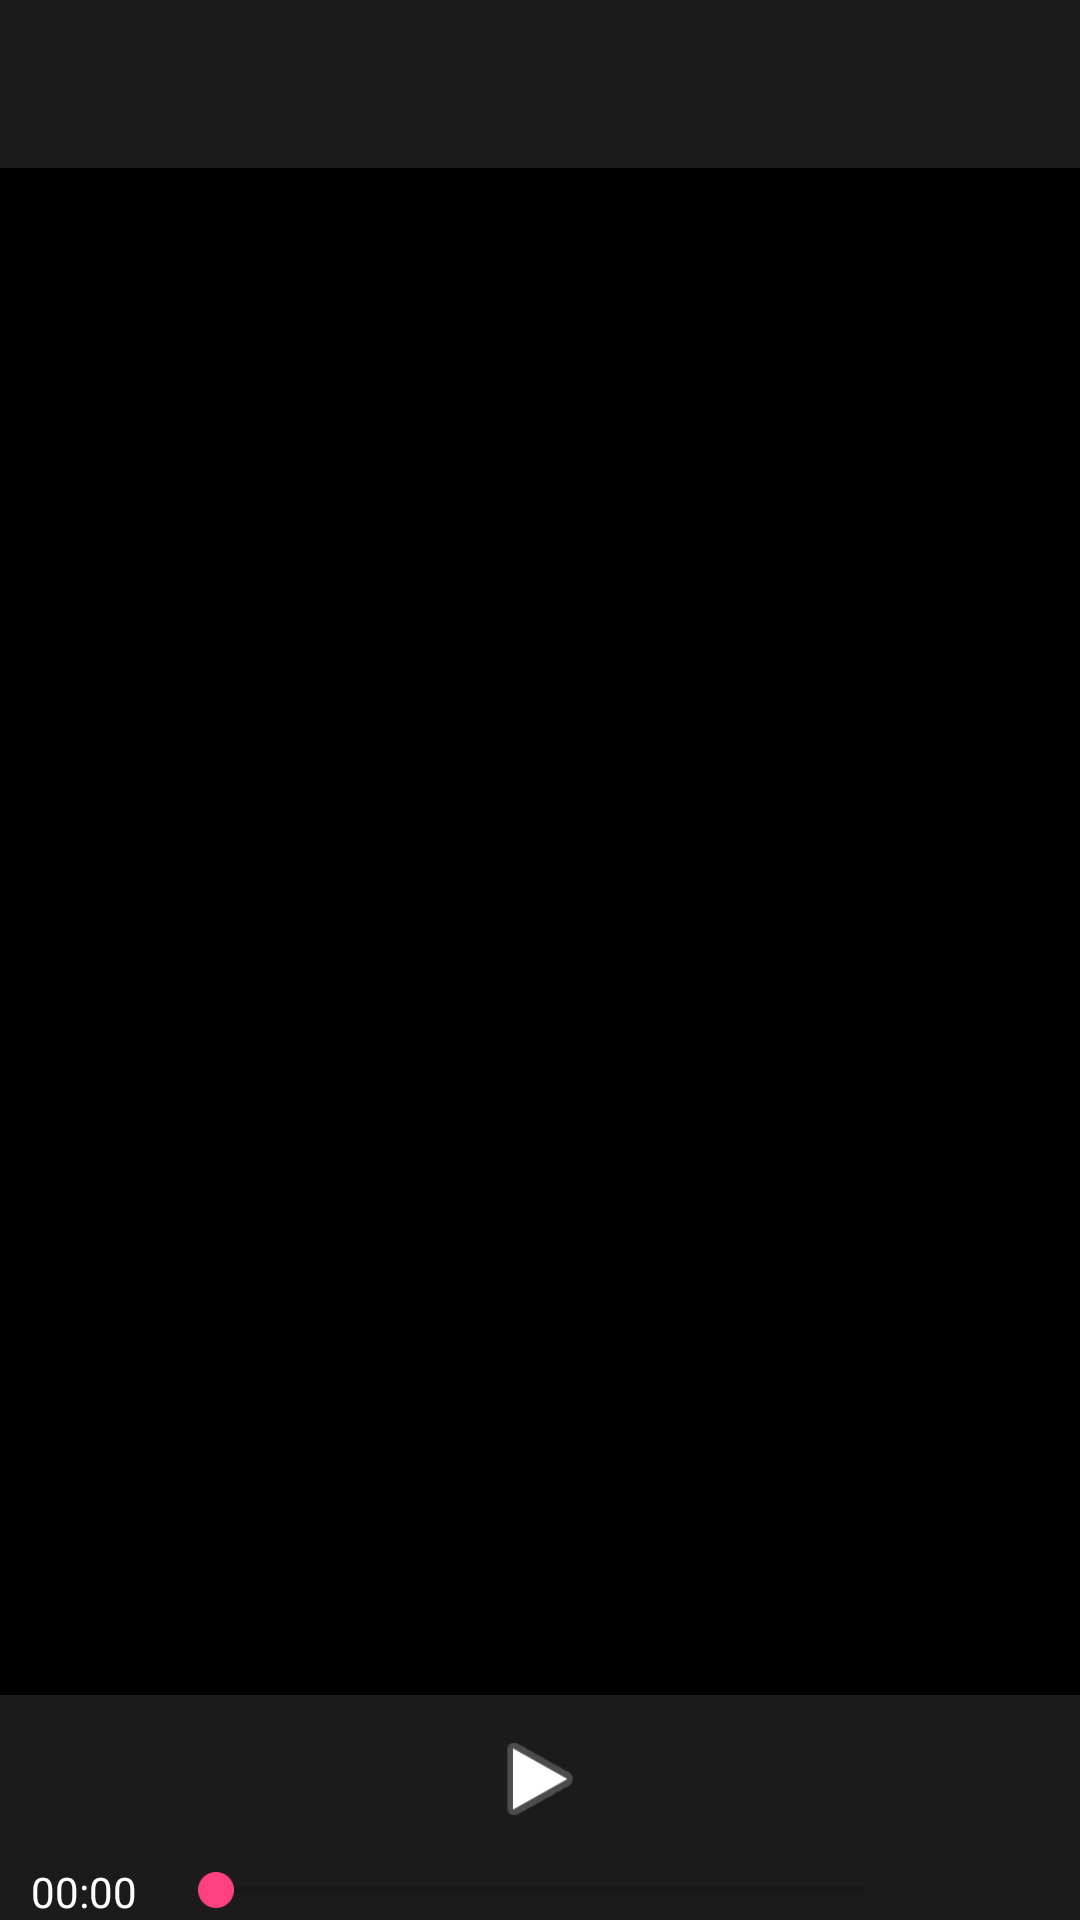

This screen was rendered from an Android layout file. Write that file and the resources it references.
<!-- AndroidManifest.xml: activity theme AppTheme.NoActionBar -->
<!-- res/layout/activity_video_viewer.xml -->
<?xml version="1.0" encoding="utf-8"?>
<FrameLayout
    xmlns:android="http://schemas.android.com/apk/res/android"
    xmlns:tools="http://schemas.android.com/tools"
    xmlns:app="http://schemas.android.com/apk/res-auto"
    android:layout_width="match_parent"
    android:layout_height="match_parent"
    android:background="@color/black"
    tools:context=".VideoViewerActivity">

    <com.example.fileviewer.CustomVideoView
        android:id="@+id/video_view"
        android:layout_width="match_parent"
        android:layout_height="wrap_content"
        android:layout_gravity="center_vertical"
        android:visibility="gone"/>


    <LinearLayout
        android:layout_width="match_parent"
        android:layout_height="match_parent"
        android:orientation="vertical">

        <android.support.v7.widget.Toolbar
            android:id="@+id/file_viewer_toolbar"
            android:layout_width="match_parent"
            android:layout_height="56dp"
            android:background="@color/shadow_gray"
            android:theme="@style/ThemeOverlay.AppCompat.Dark.ActionBar"
            app:navigationIcon="@drawable/ic_arrow_back_white_24dp"/>


        <View
            android:id="@+id/video_view_tap_mask"
            android:layout_width="match_parent"
            android:layout_height="0dp"
            android:layout_weight="1"/>


        <LinearLayout
            android:id="@+id/bottom_action_bar"
            android:layout_width="match_parent"
            android:layout_height="wrap_content"
            android:layout_gravity="bottom"
            android:orientation="vertical"
            android:background="@color/shadow_gray">

            <RelativeLayout
                android:layout_width="match_parent"
                android:layout_height="56dp"
                android:orientation="vertical">

                <LinearLayout
                    android:id="@+id/buttons_container"
                    android:layout_width="wrap_content"
                    android:layout_height="wrap_content"
                    android:layout_centerHorizontal="true"
                    android:layout_centerVertical="true">

                    <ImageView
                        android:id="@+id/rewind"
                        android:src="@android:drawable/ic_media_rew"
                        android:layout_width="48dp"
                        android:layout_height="48dp"
                        android:padding="6dp"
                        android:background="?attr/selectableItemBackgroundBorderless"
                        android:clickable="true"
                        android:visibility="invisible"/>

                    <ImageView
                        android:id="@+id/play_pause"
                        android:src="@android:drawable/ic_media_play"
                        android:layout_width="48dp"
                        android:layout_height="48dp"
                        android:padding="6dp"
                        android:layout_marginLeft="20dp"
                        android:layout_marginRight="20dp"
                        android:background="?attr/selectableItemBackgroundBorderless"
                        android:clickable="true"/>

                    <ImageView
                        android:id="@+id/fast_forward"
                        android:src="@android:drawable/ic_media_ff"
                        android:layout_width="48dp"
                        android:layout_height="48dp"
                        android:padding="6dp"
                        android:background="?attr/selectableItemBackgroundBorderless"
                        android:clickable="true"
                        android:visibility="invisible"/>
                </LinearLayout>

                <ImageView
                    android:id="@+id/mute"
                    android:src="@drawable/ic_volume_on_white_24dp"
                    android:layout_width="48dp"
                    android:layout_height="48dp"
                    android:padding="8dp"
                    android:layout_alignParentRight="true"
                    android:layout_alignParentEnd="true"
                    android:layout_centerVertical="true"
                    android:background="?attr/selectableItemBackgroundBorderless"
                    android:clickable="true"/>
            </RelativeLayout>


            <LinearLayout
                android:layout_width="match_parent"
                android:layout_height="wrap_content">

                <TextView
                    android:id="@+id/text_view_progress"
                    android:text="00:00"
                    tools:text="05:00"
                    android:layout_width="56dp"
                    android:layout_height="wrap_content"
                    android:gravity="center_horizontal"
                    android:textColor="@android:color/white"/>

                <SeekBar
                    android:id="@+id/seek_bar"
                    android:layout_width="0dp"
                    android:layout_height="wrap_content"
                    android:layout_weight="1"
                    tools:progress="25"/>

                <TextView
                    android:id="@+id/text_view_file_duration"
                    tools:text="20:00"
                    android:layout_width="56dp"
                    android:layout_height="wrap_content"
                    android:gravity="center_horizontal"
                    android:textColor="@android:color/white"/>
            </LinearLayout>
        </LinearLayout>
    </LinearLayout>
</FrameLayout>
<!-- resources referenced by this layout -->
<resources>
  <color name="black">#000000</color>
  <color name="shadow_gray">#88333333</color>
  <style name="AppTheme.NoActionBar" parent="@style/AppTheme">
          <item name="windowActionModeOverlay">true</item>
          <item name="actionModeBackground">@color/colorPrimary</item>
          <item name="actionModeSplitBackground">@color/colorPrimary</item>
  
          <item name="windowActionBar">false</item>
          <item name="windowNoTitle">true</item>
          <item name="homeAsUpIndicator">@drawable/ic_arrow_back_white_24dp</item>
      </style>
  <style name="AppTheme" parent="Theme.AppCompat.Light.DarkActionBar">
          <item name="colorPrimary">@color/colorPrimary</item>
          <item name="colorPrimaryDark">@color/colorPrimaryDark</item>
          <item name="colorAccent">@color/colorAccent</item>
      </style>
  <color name="colorPrimary">#3F51B5</color>
  <color name="colorPrimaryDark">#303F9F</color>
  <color name="colorAccent">#FF4081</color>
</resources>
